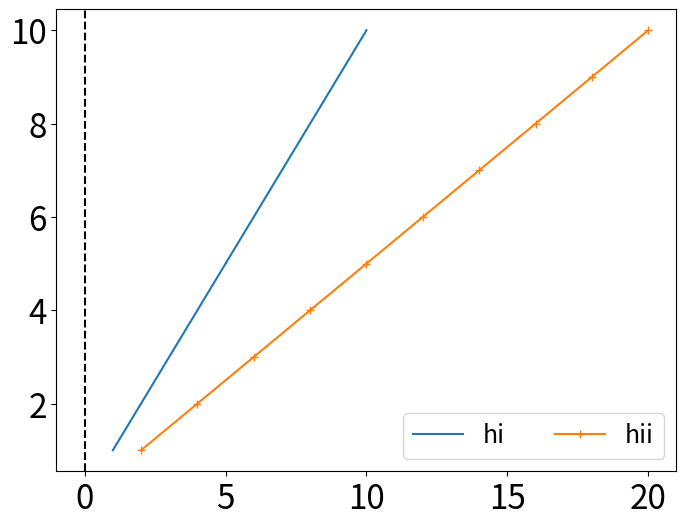

Reproduce this figure in Python.
#!/usr/bin/env python3
# -*- coding: utf-8 -*-
"""
Created on Thu Oct 28 14:47:59 2021

[redacted]
"""
#------------------------------------------------------------------------------
import matplotlib.pyplot as plt
import itertools

#------------------------------------------------------------------------------
params = {'legend.fontsize': 18,
          'figure.figsize': (8, 6),
         'axes.labelsize': 24,
         'axes.titlesize': 24,
         'xtick.labelsize':24,
         'ytick.labelsize': 24,
         'errorbar.capsize':2}
plt.rcParams.update(params)

#------------------------------------------------------------------------------
marker = itertools.cycle((',', '+', '.', 'o', '*','v','d','<','>','1','2','3','4',\
                          '8','s','p','P','h','H','X','x','D','^'))

#------------------------------------------------------------------------------
def DefineMyFigure(ylabel, xlabel, title, figsize=(8,6), fignum=None):
    """
    This function defines the skeliton for the Eg-Strain, Bandgap phase diagram etc. figure.

    Parameters
    ----------
    ylabel : String
        Y-axis label.
    xlabel : String
        X-axis label.
    title : String
        Title of the figure.
    figsize : Integer tuple
        Size of the figure (width, height).
    fignum : int or str or Figure, optional
        A unique identifier for the figure.
        If a figure with that identifier already exists, this figure is made active and returned. 
        An integer refers to the Figure.number attribute, a string refers to the figure label.
        If there is no figure with the identifier or num is not given, a new figure is created, 
        made active and returned. If num is an int, it will be used for the Figure.number attribute, 
        otherwise, an auto-generated integer value is used (starting at 1 and incremented for 
        each new figure). If num is a string, the figure label and the window title is set to this value.
    Returns
    -------
    fig : Pyplot Figure
    ax : Pyplot Figure axes

    """
    fig, ax = plt.subplots(figsize=figsize, num=fignum)
    ax.set_title(title)
    ax.set_xlabel(xlabel)
    ax.set_ylabel(ylabel)
    #ax.yaxis.set_major_formatter(FormatStrFormatter('%.1f'))
    #ax.xaxis.set_major_formatter(FormatStrFormatter('%.1f'))
    #ax.xaxis.set_ticks(strain)
     
    
    return fig, ax

def plotEgStrain(strain, bandgap_type1, bandgap_type2, mylabels,Type1=False, \
                 Both=False, ylabel=None, xlabel=None, title=None):
    """
    This function plots the strain vs bandgap with only single configuration for each 
    concentration and strain point.

    Parameters
    ----------
    strain : Signed float
        Strain array for each confuration.
    bandgap_type1 : Float
        Bandgap array considering usual CBM and VBM.
    bandgap_type2 : Float
        Bandgap array considering 'Redefined' CBM and VBM.
    mylabels : String
        Array of concentration will be used for labeling.
    Type1 : Bool, optional
        To plot bandgap from CBM-VBM. The default is False.
    Both : Bool, optional
        To plot bandgap from CBM-VBM (==Type1) and bandgap from redefined CBM-VBM (==Type2). 
        If Type1 and Both are both false then Type2=True.
        The default is False.
    ylabel : String, optional
        Y-axis label in figure. The default is None.
    xlabel : String, optional
        X-axis label in figure. The default is None.
    title : String, optional
        Title of the figure. The default is None.

    Returns
    -------
    fig : Pyplot Figure
    ax : Pyplot Figure axes

    """
    Type2=True if not Type1 and not Both else False
    fig, ax = DefineMyFigure(ylabel,xlabel,title)
    ax.axvline(color='k', ls='--')
    YY = bandgap_type2 if Type2 else bandgap_type1
    for J in range(len(mylabels)):
        #print(strain[J], YY[J], mylabels[J])
        p = ax.plot(strain[J], YY[J],'-',marker = next(marker),label=mylabels[J])
        if Both: 
            ax.plot(strain[J], bandgap_type2[J], color=p[0].get_color(), ls='--',lw=1)
    if Both: ax.plot([], [], color='k', ls='--',lw=1,label='Redefined')
    ax.legend(ncol=3)
   
    return fig, ax
    
def plotEgStrainErrorBar(strain, bandgap1, bandgap2, std1, std2, mylabels,\
                         Type1=False, Both=False, ylabel=None, xlabel=None, title=None):
    """
    This function plots the strain vs bandgap with multiple configuration for each 
    concentration and strain point.

    Parameters
    ----------
    strain : TYPE
        DESCRIPTION.
    bandgap1 : Float
        Bandgap array considering usual CBM and VBM.
    bandgap2 : Float
        Bandgap array considering 'Redefined' CBM and VBM.
    std1 : Float
        Standared deviation in bandgap of multiple configuration, array considering usual CBM and VBM.
    std2 : Float
        Standared deviation in bandgap of multiple configuration, array considering 'Redefined' CBM and VBM.
    mylabels : String
        Array of concentration will be used for labeling.
    Type1 : Bool, optional
        To plot bandgap from CBM-VBM. The default is False.
    Both : Bool, optional
        To plot bandgap from CBM-VBM (==Type1) and bandgap from redefined CBM-VBM (==Type2). 
        If Type1 and Both are both false then Type2=True.
        The default is False.
    ylabel : String, optional
        Y-axis label in figure. The default is None.
    xlabel : String, optional
        X-axis label in figure. The default is None.
    title : String, optional
        Title of the figure. The default is None.

    Returns
    -------
    fig : Pyplot Figure
    ax : Pyplot Figure axes

    """
    Type2=True if not Type1 and not Both else False
    fig, ax = DefineMyFigure(ylabel,xlabel,title)
    YY = bandgap2 if Type2 else bandgap1
    for J in range(len(mylabels)):
        p = ax.errorbar(strain[J], YY[J], yerror=std2[J], label=mylabels[J])
        if Both:
            ax.errorbar(strain[J], bandgap2[J], yerror=std2[J], color=p[0].get_color(), ls='--',lw=1)
    if Both: ax.plot([], [], color='k', ls='--',lw=1,label='Redefined')
    ax.legend(ncol=3)      
    return fig, ax

def DefineFigureBPD(ylabel=None, xlabel=None, title=None, figsize=(8,6), fignum=None):
    """
    This function defines the skeliton of Bandgap phase diagram. It calles DefineMyFigure().

    Parameters
    ----------
    ylabel : String, optional
        Y-axis label in figure. The default is None.
    xlabel : String, optional
        X-axis label in figure. The default is None.
    title : String, optional
        Title of the figure. The default is None.
    figsize : Integer tuple
        Size of the figure (width, height).
        
    Returns
    -------
    fig : Pyplot Figure
    ax : Pyplot Figure axes

    """
    fig, ax = DefineMyFigure(ylabel,xlabel,title,figsize=figsize, fignum=fignum)
    ax.axhline(color='k', ls='--')  
    # ax1.axvline(x=38.5,ymax=0.55,color='k', ls='--') 
    # ax1.text(40,-4,'38.5% P',size=24,c='g')
    # ax1.text(15,-1.2,'DIRECT E$_{\mathrm{g}}$',rotation='vertical',size=24,c='b')
    # ax1.text(55,-1.6,'INDIRECT E$_{\mathrm{g}}$',rotation=270,size=24,c='b')
    #ax.text(10,-1.2,'DIRECT',rotation='vertical',size=24,c='b')
    #ax.text(70,-1.5,'INDIRECT',rotation=270,size=24,c='b')
    #ax1.axvline(x=30,ymin=0.2,ymax=0.7,color='k', ls='-.',lw=3) 
    #ax1.annotate("", xy=(25,-2), xytext=(25, -3.5),arrowprops=dict(arrowstyle="<->"))

    # ax.set_xticks([0,100])
    # ax.set_xticklabels(['As','P'])
    ax.set_ylim(-5,5)
    ax.set_xlim(0,100)
    return fig, ax

def PlotDIT_points(ax, Conc, DIT):
    """
    This function plots the direct-indirect transition points as the scatter plot.

    Parameters
    ----------
    ax : Figure axes
        Figure axes.
    Conc : Float
        Concentration array.
    DIT : Float
        Direct-indirect transition points array.

    Returns
    -------
    None.

    """
    ax.scatter(Conc, DIT, c='m',marker='o',label="DIT")
    return ax

def PlotDIT_Fit(ax, Conc, DIT):
    """
    This function plots fitted the direct-indirect transition points.

    Parameters
    ----------
    ax : Figure axes
        Figure axes.
    Conc : Float
        Concentration array.
    DIT : Float
        Direct-indirect transition points array.

    Returns
    -------
    None.

    """
    
    ax.plot(Conc, DIT, 'm-',label='DIT-fit')
    return

def PlotDITerr_Fit(ax, Conc, DIT, label):
    """
    This function plots fitted the direct-indirect transition points.

    Parameters
    ----------
    ax : Figure axes
        Figure axes.
    Conc : Float
        Concentration array.
    DIT : Float
        Direct-indirect transition points array.
    label: String
        The Label for the DIT error fit.

    Returns
    -------
    None.

    """
    
    ax.plot(Conc, DIT, 'g-',label=label)
    return

def DrawSubstrate(ax, NC, substrain, subname, mycolor, myline):
    """
    This function plots the substrate map on Bandgap phase diagram.

    Parameters
    ----------
    ax : Figure axes
        Figure axes.
    NC : Float
        Concentration array.
    substrain : Float
        Strain array from substrate consideration. It is calculated based on equilibrium
        lattice parameter for above concentration array and selected substrate.
    subname : String
        Name array of the substrates.
    mycolor : Matplotlib pyplot color
        Defines the color for each substrate curve.
    myline : Matplotlib pyplot line style
        Defines the linestyle for each substrate curve.

    Returns
    -------
    None

    """
    for J in range(len(substrain)):    
        ax.plot(NC,substrain[J],lw=3, ls=myline[J],label=subname[J], color=mycolor[J])
    return 

def DrawHeatmap(ax, fig, filtered_arr, extent,aspect='auto', origin='lower', \
                mycmap=plt.cm.RdYlBu_r, InterpolMethod='bilinear',cbar_horizontal=False):
    """
    This function is used to draw the heatmap and colorbar.

    Parameters
    ----------
    ax : Axes object
        Axes object of the heatmap figure.
    fig : Figure object 
        Heatmap figure object.
    filtered_arr : Float array
        The heatmap data.
    extent : Float list
        The limits of x and y axis in heatmap, (left, right, bottom, top).
    aspect : String/float, optional
        Aspect ratio control in image show. The default is 'auto'.
    origin : String, optional
        Origin of the heatmap image show. The default is 'lower'.
    mycmap : String or colormap, optional
        The colormap instance or registered colormap name used to map scalar data to colors.
        This parameter is ignored for RGB(A) data.. The default is plt.cm.RdYlBu_r.
    InterpolMethod : String, optional
        The interpolation method in heatmap. The default is 'bilinear'.
    cbar_horizontal : Bool, optional
        Whether to put the color bar horizontally. The default is False (vertical).

    Returns
    -------
    Image object.

    """
    im = ax.imshow(filtered_arr, aspect=aspect,extent=extent, origin=origin,\
                    cmap=mycmap,interpolation=InterpolMethod)
    if cbar_horizontal:
        cbar = fig.colorbar(im,format='%.1f', ax=[ax],location='top',fraction=0.05)
        cbar.ax.set_ylabel('E$_{\mathrm{g}}$(eV)', fontsize = 18, weight="bold",\
                           rotation=0,labelpad=50,va='center_baseline')
    else:
        cbar = fig.colorbar(im,format='%.1f') #v = np.linspace(-.1, 2.0, 15), plt.colorbar(ticks=v)
        cbar.ax.set_ylabel('E$_{\mathrm{g}}$ (eV)', fontsize = 18, weight="bold")
    return im

def DrawScatter(ax, fig, filtered_arr, mycmap=plt.cm.RdYlBu_r, cbar_horizontal=False):
    """
    This function is used to draw the strain points as scatter plot and colorbar.

    Parameters
    ----------
    ax : Axes object
        Axes object of the heatmap figure.
    fig : Figure object 
        Heatmap figure object.
    filtered_arr : Float array
        The data points and bandgap array.
    mycmap : String or colormap, optional
        The colormap instance or registered colormap name used to map scalar data to colors.
        This parameter is ignored for RGB(A) data.. The default is plt.cm.RdYlBu_r.
    cbar_horizontal : Bool, optional
        Whether to put the color bar horizontally. The default is False (vertical).

    Returns
    -------
    Image object.

    """
    im = ax.scatter(filtered_arr[0][:,0], filtered_arr[0][:,1],cmap=mycmap, c=filtered_arr[1],marker='s',s=20)
    ax.grid(visible=True)
    if cbar_horizontal:
        cbar = fig.colorbar(im,format='%.1f', ax=[ax],location='top',fraction=0.05)
        cbar.ax.set_ylabel('E$_{\mathrm{g}}$(eV)', fontsize = 18, weight="bold",\
                           rotation=0,labelpad=50,va='center_baseline')
    else:
        cbar = fig.colorbar(im,format='%.1f') #v = np.linspace(-.1, 2.0, 15), plt.colorbar(ticks=v)
        cbar.ax.set_ylabel('E$_{\mathrm{g}}$ (eV)', fontsize = 18, weight="bold")
    return im

def PlotBPD(NC, substrain, subname, subeg, mycolor, myline, Conc, DIT, filtered_arr, extent,  \
             Concfitdata=None, DITfitdata=None, DITfit=True, Concfitdataerr=None, DITfitdataerr=None, DITfitErr=True,\
             ErrLabel='', DrawSub=True, DrawDIT=True,  drawheatmap=True, DrawScatterPlot=False,\
                  ylabel=None, xlabel=None, title=None, figsize=(8,6), fignum=None):
    fig, ax = DefineFigureBPD(ylabel=ylabel, xlabel=xlabel, title=title, figsize=figsize,fignum=fignum)
    if drawheatmap: 
        im = DrawHeatmap(ax, fig, filtered_arr, extent)
        mycolor = [im.cmap(im.norm(x)) for x in subeg]
    elif DrawScatterPlot:
        im = DrawScatter(ax, fig, filtered_arr, extent)
        mycolor = [im.cmap(im.norm(x)) for x in subeg]
        
    if DrawSub: DrawSubstrate(ax, NC, substrain, subname, mycolor, myline)
    if DrawDIT: PlotDIT_points(ax, Conc, DIT)
    if DITfit: PlotDIT_Fit(ax, Concfitdata, DITfitdata)
    if DITfitErr: PlotDITerr_Fit(ax, Concfitdataerr, DITfitdataerr, ErrLabel)
    ax.legend(ncol=3, columnspacing=0.5, labelspacing=0.2, handlelength=1, handletextpad=0.3)
    return mycolor

#------------------------------------------------------------------------------
    
if  __name__ == '__main__':
    import numpy as np
    BANDGAP_type1= BANDGAP_type2= [np.linspace(1,10,10),np.linspace(1,10,10)]
    STRAIN = [np.linspace(1,10,10),np.linspace(2,20,10)]
    NC = ['hi','hii']
    
    plotEgStrain(STRAIN, BANDGAP_type1, BANDGAP_type2,NC)
